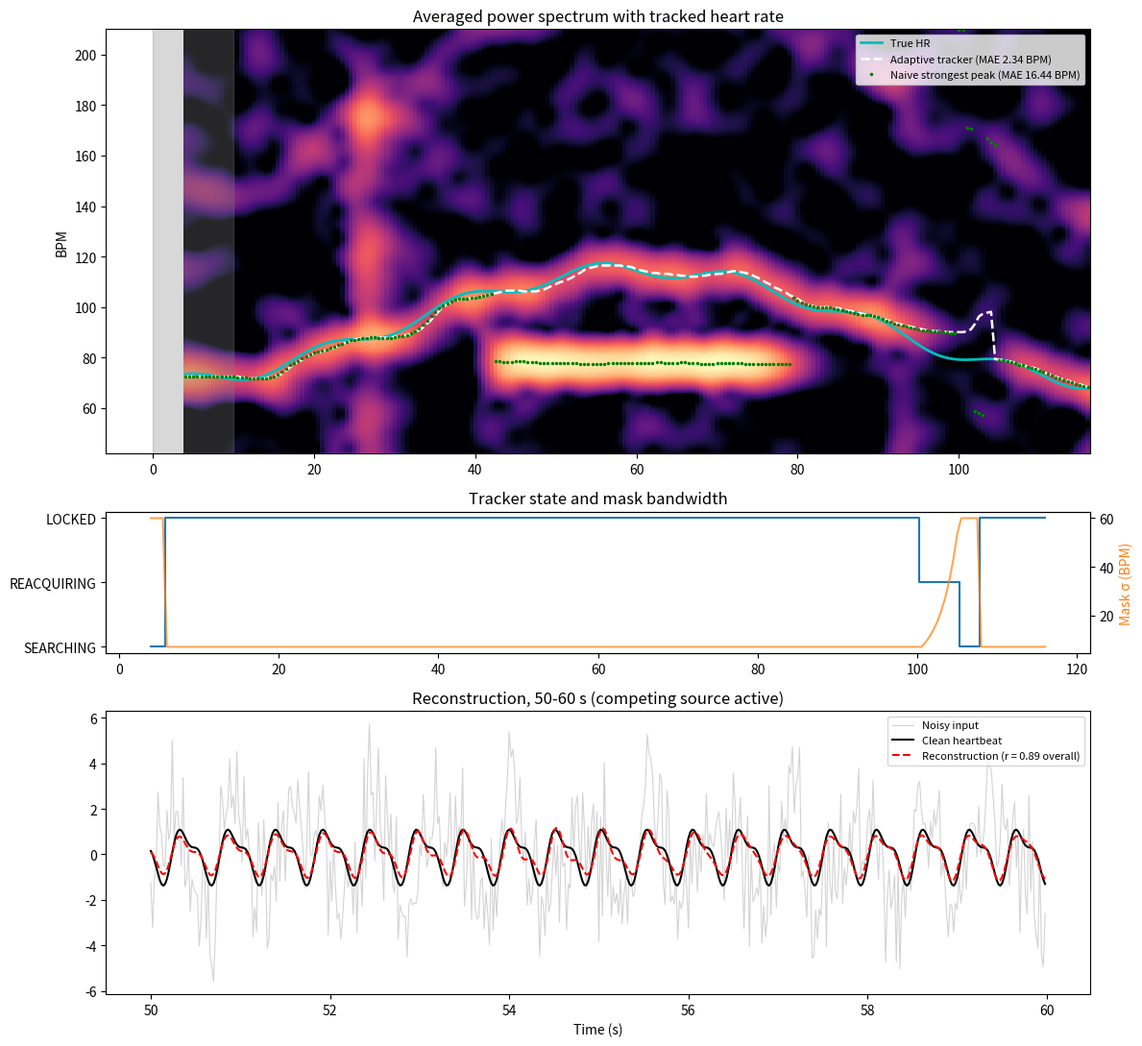

Write the Python code that produced this figure.
"""Adaptive FFT heartbeat tracker prototype.

Tracks a time-varying heart rate through a noisy synthetic signal using:
  * a sliding-window FFT with exponential power-spectrum averaging,
  * a Gaussian frequency mask centred on the tracked peak,
  * a three-state confidence machine (SEARCHING / LOCKED / REACQUIRING) that
    adapts both the mask's centre frequency and its bandwidth,
  * inverse-FFT overlap-add reconstruction of the filtered heartbeat.

The result is compared with a naive "strongest peak in band" estimator against
the known synthetic heart rate.

Usage:
    python adaptive_heartbeat_tracker.py [--seed N] [--out results.png] [--show] [--no-plot]
"""

import argparse
from dataclasses import dataclass, field

import numpy as np

# Signal / analysis parameters
FS = 50.0                # sample rate (Hz)
DURATION = 120.0         # seconds
WIN_SEC = 8.0            # FFT window length
HOP_SEC = 0.5            # hop between frames
NFFT = 8192              # zero-padded FFT size for peak resolution
BAND = (0.7, 3.5)        # plausible heart-rate band (Hz) = 42-210 BPM
PSD_ALPHA = 0.25         # exponential averaging weight for new spectra
WARMUP_SEC = 10.0        # excluded from error metrics

# Tracker parameters
SIGMA_LOCKED = 0.12      # mask std-dev when locked (Hz)
SIGMA_MAX = 1.0          # mask std-dev when searching (Hz)
SIGMA_GROWTH = 1.25      # per-frame mask widening while reacquiring
MAX_STEP_HZ = 0.05       # max centre-frequency change per hop when locked
CONF_LOCK = 6.0          # confidence needed to lock
CONF_LOSE = 3.0          # confidence below which a lock is in doubt
LOCK_FRAMES = 4          # consistent frames needed to lock
LOSE_FRAMES = 3          # weak frames before reacquiring
PERSIST_TOL_HZ = 0.08    # candidate stability tolerance while searching

SEARCHING, LOCKED, REACQUIRING = "SEARCHING", "LOCKED", "REACQUIRING"
STATE_CODE = {SEARCHING: 0, REACQUIRING: 1, LOCKED: 2}


def true_hr_bpm(t):
    """Ground-truth heart rate: a slow rise and fall plus a small wobble."""
    return 70 + 45 * np.sin(np.pi * t / DURATION) ** 2 + 3 * np.sin(2 * np.pi * t / 17)


def synthesize(seed):
    """Return (t, noisy, clean_heartbeat) for a 120 s synthetic recording."""
    rng = np.random.default_rng(seed)
    t = np.arange(0, DURATION, 1 / FS)
    f_hr = true_hr_bpm(t) / 60
    phase = 2 * np.pi * np.cumsum(f_hr) / FS

    # Pulse-like waveform: fundamental plus a weaker second harmonic.
    clean = np.sin(phase) + 0.45 * np.sin(2 * phase + 0.6)

    noise = 1.6 * rng.standard_normal(t.size)

    # Competing rhythmic source (e.g. periodic motion) that is stronger than
    # the heartbeat while active, with soft on/off ramps.
    env = np.clip((t - 40) / 3, 0, 1) * np.clip((78 - t) / 3, 0, 1)
    competitor = 2.0 * env * np.sin(2 * np.pi * 1.3 * t)

    # Short broadband motion artifacts.
    artifacts = np.zeros_like(t)
    for start in (25.0, 92.0):
        idx = (t >= start) & (t < start + 1.5)
        artifacts[idx] = 6 * rng.standard_normal(idx.sum())

    # Sensor contact loss: the heartbeat disappears for a few seconds, which
    # should drive the tracker out of LOCKED and through REACQUIRING.
    contact = 1 - np.clip((t - 95) / 1, 0, 1) * np.clip((104 - t) / 1, 0, 1)

    return t, contact * clean + noise + competitor + artifacts, clean


def gaussian(f, centre, sigma):
    return np.exp(-0.5 * ((f - centre) / sigma) ** 2)


@dataclass
class Tracker:
    freqs: np.ndarray
    band: np.ndarray
    state: str = SEARCHING
    centre: float = 1.5
    sigma: float = SIGMA_MAX
    candidate: float = np.nan
    streak: int = 0
    weak: int = 0
    history: list = field(default_factory=list)

    def confidence(self, psd, f):
        """Peak power at f relative to the in-band median (a peak SNR)."""
        k = np.argmin(np.abs(self.freqs - f))
        return psd[k] / (np.median(psd[self.band]) + 1e-12)

    def subharmonic_check(self, psd, f):
        """Prefer f/2 if it carries comparable power (we picked a harmonic)."""
        half = f / 2
        if half >= BAND[0] and self.confidence(psd, half) > 0.5 * self.confidence(psd, f):
            return half
        return f

    def masked_peak(self, psd):
        weighted = psd * gaussian(self.freqs, self.centre, self.sigma)
        weighted[~self.band] = 0
        return self.freqs[np.argmax(weighted)]

    def step(self, psd):
        if self.state == SEARCHING:
            f = psd.copy()
            f[~self.band] = 0
            peak = self.subharmonic_check(psd, self.freqs[np.argmax(f)])
            conf = self.confidence(psd, peak)
            if abs(peak - self.candidate) < PERSIST_TOL_HZ and conf > CONF_LOCK:
                self.streak += 1
            else:
                self.streak = 0
            self.candidate = peak
            self.centre = peak
            if self.streak >= LOCK_FRAMES:
                self.state, self.sigma, self.weak = LOCKED, SIGMA_LOCKED, 0

        else:
            peak = self.masked_peak(psd)
            conf = self.confidence(psd, peak)
            if self.state == LOCKED:
                # Temporal prior: limit how far the estimate may move per hop.
                self.centre += np.clip(peak - self.centre, -MAX_STEP_HZ, MAX_STEP_HZ)
                self.weak = self.weak + 1 if conf < CONF_LOSE else 0
                if self.weak >= LOSE_FRAMES:
                    self.state = REACQUIRING
            else:  # REACQUIRING: widen gradually, re-lock if confidence returns
                self.centre = peak
                if conf > CONF_LOCK:
                    self.state, self.sigma, self.weak = LOCKED, SIGMA_LOCKED, 0
                else:
                    self.sigma = min(self.sigma * SIGMA_GROWTH, SIGMA_MAX)
                    if self.sigma >= SIGMA_MAX:
                        self.state, self.streak, self.candidate = SEARCHING, 0, np.nan

        self.history.append((self.centre, self.sigma, self.state, conf))
        return self.centre


def run(seed):
    return track(*synthesize(seed))


def track(t, x, clean, hr_fn=true_hr_bpm):
    """Track a signal sampled at FS; hr_fn(t) gives the true rate in BPM."""
    win = int(WIN_SEC * FS)
    hop = int(HOP_SEC * FS)
    window = np.hanning(win)
    freqs = np.fft.rfftfreq(NFFT, 1 / FS)
    band = (freqs >= BAND[0]) & (freqs <= BAND[1])
    seg_freqs = np.fft.rfftfreq(win, 1 / FS)

    tracker = Tracker(freqs=freqs, band=band)
    avg_psd = None
    frame_t, est, naive, psds = [], [], [], []
    recon = np.zeros_like(x)
    norm = np.zeros_like(x)

    for start in range(0, x.size - win + 1, hop):
        seg = x[start:start + win]
        seg = (seg - seg.mean()) * window
        psd = np.abs(np.fft.rfft(seg, NFFT)) ** 2
        avg_psd = psd if avg_psd is None else PSD_ALPHA * psd + (1 - PSD_ALPHA) * avg_psd

        f0 = tracker.step(avg_psd)
        in_band = np.where(band, avg_psd, 0)

        frame_t.append(t[start + win // 2])
        est.append(f0)
        naive.append(freqs[np.argmax(in_band)])
        psds.append(avg_psd[band])

        # Reconstruct: mask the frame's own spectrum around f0 and 2*f0.
        sigma = tracker.sigma
        mask = np.clip(gaussian(seg_freqs, f0, sigma) + gaussian(seg_freqs, 2 * f0, sigma), 0, 1)
        filtered = np.fft.irfft(np.fft.rfft(seg) * mask, win)
        recon[start:start + win] += filtered * window
        norm[start:start + win] += window ** 2

    # Ignore the ramp-up/down at the edges where few windows overlap.
    covered = norm > 0.1 * norm.max()
    recon = np.divide(recon, norm, out=np.zeros_like(recon), where=covered)

    frame_t = np.array(frame_t)
    truth = hr_fn(frame_t)
    est_bpm = np.array(est) * 60
    naive_bpm = np.array(naive) * 60
    valid = frame_t >= WARMUP_SEC

    corr = np.corrcoef(recon[covered], clean[covered])[0, 1]

    return dict(
        t=t, x=x, clean=clean, recon=recon, frame_t=frame_t, truth=truth,
        est_bpm=est_bpm, naive_bpm=naive_bpm, valid=valid,
        mae_tracker=np.mean(np.abs(est_bpm - truth)[valid]),
        mae_naive=np.mean(np.abs(naive_bpm - truth)[valid]),
        recon_corr=corr,
        psds=np.array(psds), band_bpm=freqs[band] * 60,
        history=tracker.history,
    )


def plot(r, out, show):
    import matplotlib
    if not show:
        matplotlib.use("Agg")
    import matplotlib.pyplot as plt

    fig, axes = plt.subplots(3, 1, figsize=(12, 11), gridspec_kw={"height_ratios": [3, 1, 2]})

    ax = axes[0]
    db = 10 * np.log10(r["psds"].T + 1e-12)
    ax.pcolormesh(r["frame_t"], r["band_bpm"], db, shading="auto", cmap="magma",
                  vmin=np.percentile(db, 30), vmax=db.max())
    ax.plot(r["frame_t"], r["truth"], "c-", lw=2, label="True HR")
    ax.plot(r["frame_t"], r["est_bpm"], "w--", lw=1.8,
            label=f"Adaptive tracker (MAE {r['mae_tracker']:.2f} BPM)")
    ax.plot(r["frame_t"], r["naive_bpm"], "g.", ms=3,
            label=f"Naive strongest peak (MAE {r['mae_naive']:.2f} BPM)")
    ax.axvspan(0, WARMUP_SEC, color="grey", alpha=0.3)
    ax.set_ylabel("BPM")
    ax.set_title("Averaged power spectrum with tracked heart rate")
    ax.legend(loc="upper right", fontsize=8)

    ax = axes[1]
    codes = [STATE_CODE[h[2]] for h in r["history"]]
    ax.step(r["frame_t"], codes, where="mid", color="tab:blue")
    ax.set_yticks(list(STATE_CODE.values()), list(STATE_CODE.keys()))
    ax2 = ax.twinx()
    ax2.plot(r["frame_t"], [h[1] * 60 for h in r["history"]], color="tab:orange", alpha=0.7)
    ax2.set_ylabel("Mask σ (BPM)", color="tab:orange")
    ax.set_title("Tracker state and mask bandwidth")

    ax = axes[2]
    zoom = (r["t"] >= 50) & (r["t"] < 60)
    ax.plot(r["t"][zoom], r["x"][zoom], color="lightgrey", lw=0.8, label="Noisy input")
    ax.plot(r["t"][zoom], r["clean"][zoom], "k", lw=1.5, label="Clean heartbeat")
    ax.plot(r["t"][zoom], r["recon"][zoom], "r--", lw=1.5,
            label=f"Reconstruction (r = {r['recon_corr']:.2f} overall)")
    ax.set_xlabel("Time (s)")
    ax.set_title("Reconstruction, 50-60 s (competing source active)")
    ax.legend(loc="upper right", fontsize=8)

    fig.tight_layout()
    fig.savefig(out, dpi=120)
    print(f"Saved plot to {out}")
    if show:
        plt.show()


def main():
    p = argparse.ArgumentParser(description=__doc__.splitlines()[0])
    p.add_argument("--seed", type=int, default=0)
    p.add_argument("--out", default="adaptive_heartbeat_tracker.png")
    p.add_argument("--show", action="store_true", help="open an interactive plot window")
    p.add_argument("--no-plot", action="store_true")
    args = p.parse_args()

    r = run(args.seed)
    print(f"Adaptive tracker MAE : {r['mae_tracker']:.2f} BPM")
    print(f"Naive peak MAE       : {r['mae_naive']:.2f} BPM")
    print(f"Reconstruction corr. : {r['recon_corr']:.3f}")
    if not args.no_plot:
        plot(r, args.out, args.show)


if __name__ == "__main__":
    main()
